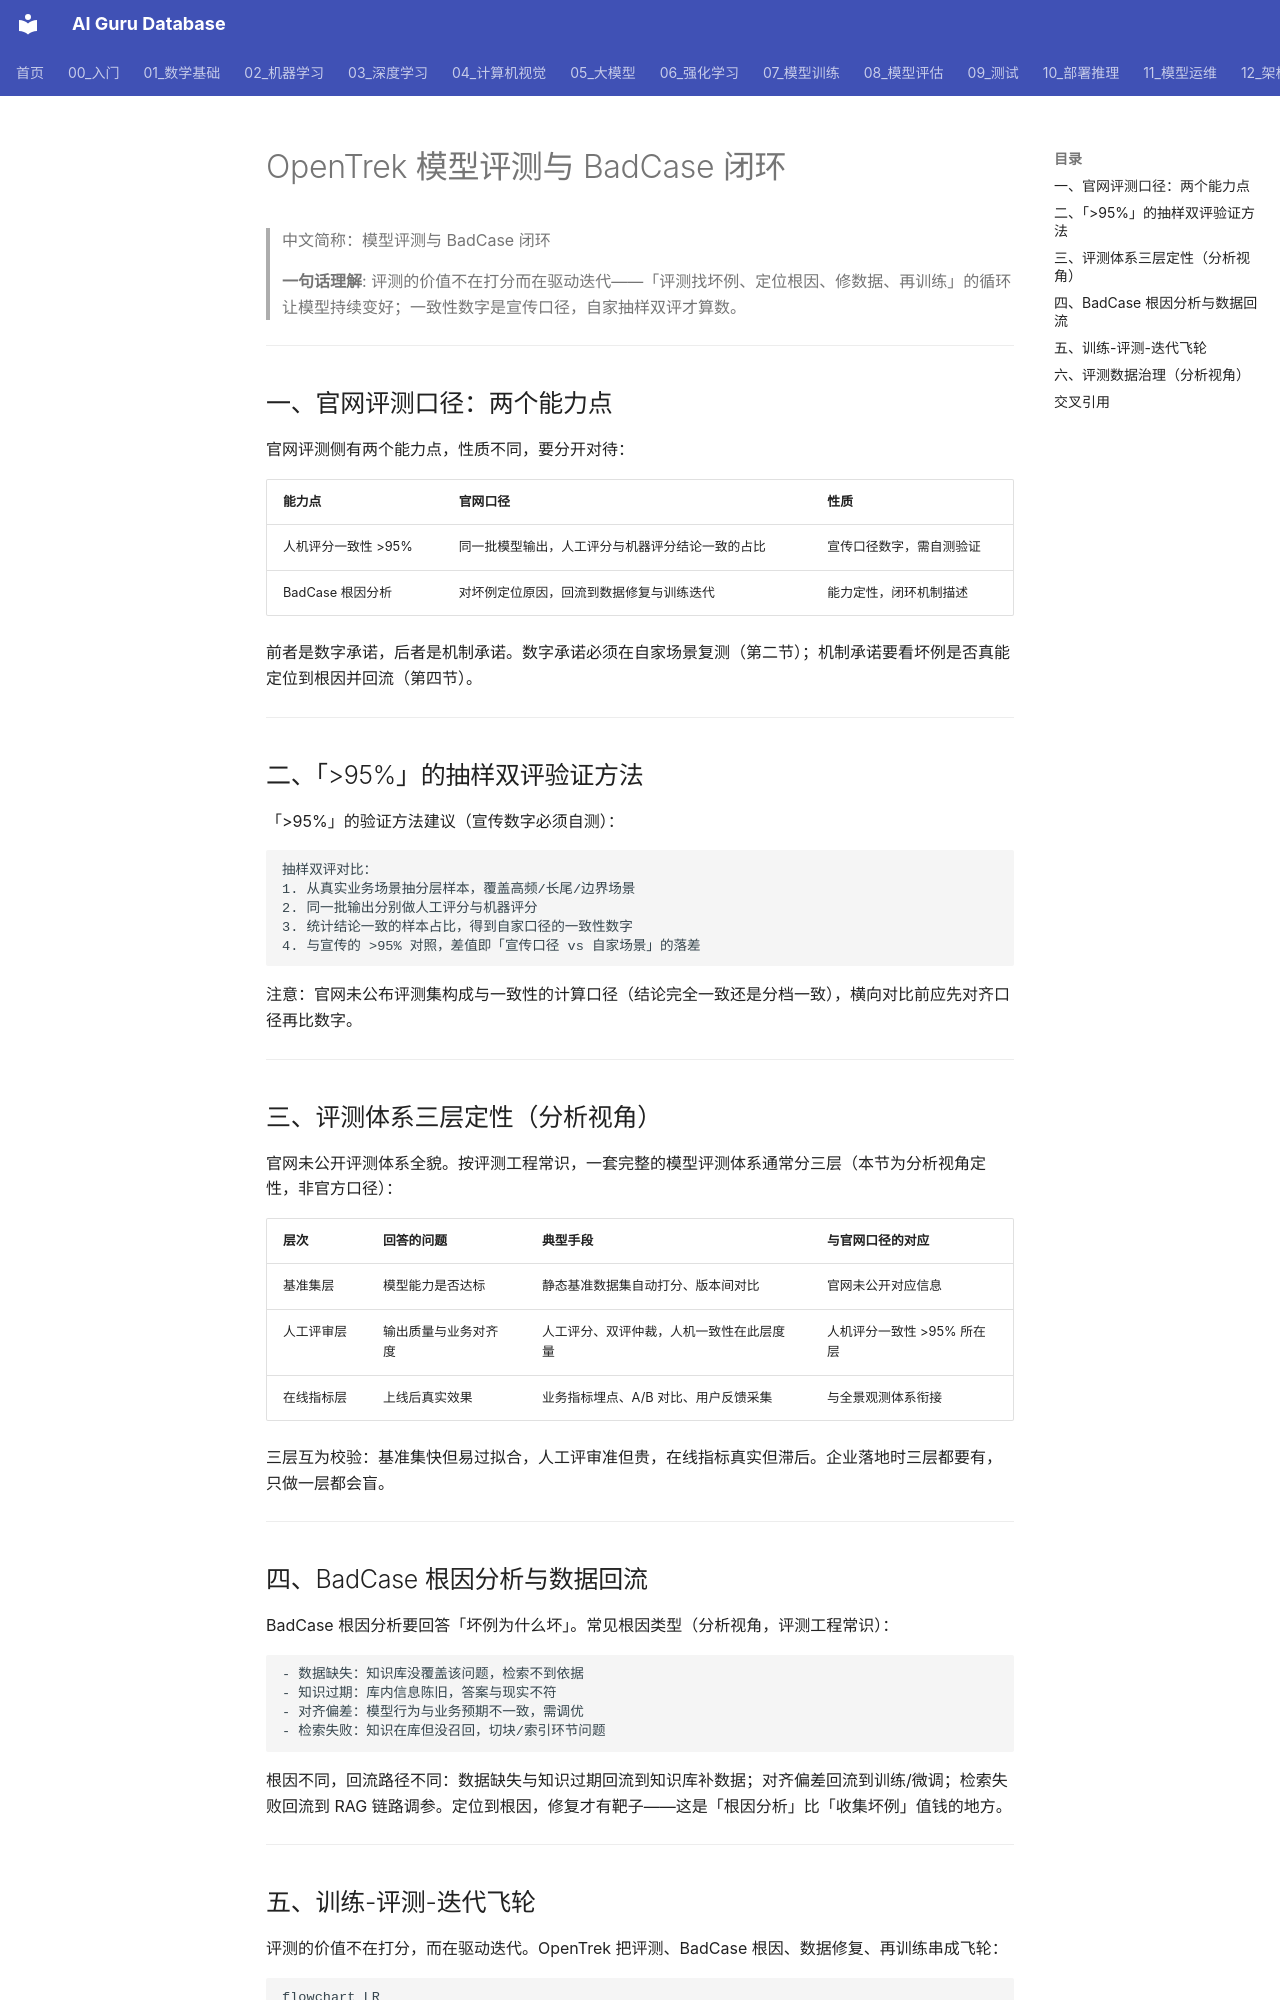

repository: ai-guru-global/ai-guru-database · page: 12_架构基建/06_云厂商/Alibaba_Cloud/产品/14_OpenTrek/07_数据与模型/03_Evaluation_BadCase_Loop/index.html · generator: mkdocs

---
title: "OpenTrek 模型评测与 BadCase 闭环"
category: 12_架构基建/Alibaba_Cloud
tags: ["opentrek", "evaluation", "badcase", "iteration"]
summary: "承接官网评测口径（人机评分一致性 >95% 宣传口径、BadCase 根因分析），给出抽样双评验证方法、三层评测体系定性（分析视角）、训练-评测-迭代飞轮与评测数据治理。"
created: 2026-11-06
updated: 2026-11-06
tier: supporting
aliases: ["模型评测与 BadCase 闭环", "OpenTrek Evaluation and BadCase Loop"]
sources: ["阿里云官网产品页 https://www.aliyun.com/product/opentrek（2026-11 检索）"]
name_zh: "模型评测与 BadCase 闭环"
---

# OpenTrek 模型评测与 BadCase 闭环

> 中文简称：模型评测与 BadCase 闭环

> **一句话理解**: 评测的价值不在打分而在驱动迭代——「评测找坏例、定位根因、修数据、再训练」的循环让模型持续变好；一致性数字是宣传口径，自家抽样双评才算数。

---

## 一、官网评测口径：两个能力点

官网评测侧有两个能力点，性质不同，要分开对待：

| **能力点** | **官网口径** | **性质** |
| --- | --- | --- |
| 人机评分一致性 >95% | 同一批模型输出，人工评分与机器评分结论一致的占比 | 宣传口径数字，需自测验证 |
| BadCase 根因分析 | 对坏例定位原因，回流到数据修复与训练迭代 | 能力定性，闭环机制描述 |

前者是数字承诺，后者是机制承诺。数字承诺必须在自家场景复测（第二节）；机制承诺要看坏例是否真能定位到根因并回流（第四节）。

---

## 二、「>95%」的抽样双评验证方法

「>95%」的验证方法建议（宣传数字必须自测）：

```text
抽样双评对比：
1. 从真实业务场景抽分层样本，覆盖高频/长尾/边界场景
2. 同一批输出分别做人工评分与机器评分
3. 统计结论一致的样本占比，得到自家口径的一致性数字
4. 与宣传的 >95% 对照，差值即「宣传口径 vs 自家场景」的落差
```

注意：官网未公布评测集构成与一致性的计算口径（结论完全一致还是分档一致），横向对比前应先对齐口径再比数字。

---

## 三、评测体系三层定性（分析视角）

官网未公开评测体系全貌。按评测工程常识，一套完整的模型评测体系通常分三层（本节为分析视角定性，非官方口径）：

| **层次** | **回答的问题** | **典型手段** | **与官网口径的对应** |
| --- | --- | --- | --- |
| 基准集层 | 模型能力是否达标 | 静态基准数据集自动打分、版本间对比 | 官网未公开对应信息 |
| 人工评审层 | 输出质量与业务对齐度 | 人工评分、双评仲裁，人机一致性在此层度量 | 人机评分一致性 >95% 所在层 |
| 在线指标层 | 上线后真实效果 | 业务指标埋点、A/B 对比、用户反馈采集 | 与全景观测体系衔接 |

三层互为校验：基准集快但易过拟合，人工评审准但贵，在线指标真实但滞后。企业落地时三层都要有，只做一层都会盲。

---

## 四、BadCase 根因分析与数据回流

BadCase 根因分析要回答「坏例为什么坏」。常见根因类型（分析视角，评测工程常识）：

```text
- 数据缺失：知识库没覆盖该问题，检索不到依据
- 知识过期：库内信息陈旧，答案与现实不符
- 对齐偏差：模型行为与业务预期不一致，需调优
- 检索失败：知识在库但没召回，切块/索引环节问题
```

根因不同，回流路径不同：数据缺失与知识过期回流到知识库补数据；对齐偏差回流到训练/微调；检索失败回流到 RAG 链路调参。定位到根因，修复才有靶子——这是「根因分析」比「收集坏例」值钱的地方。

---
